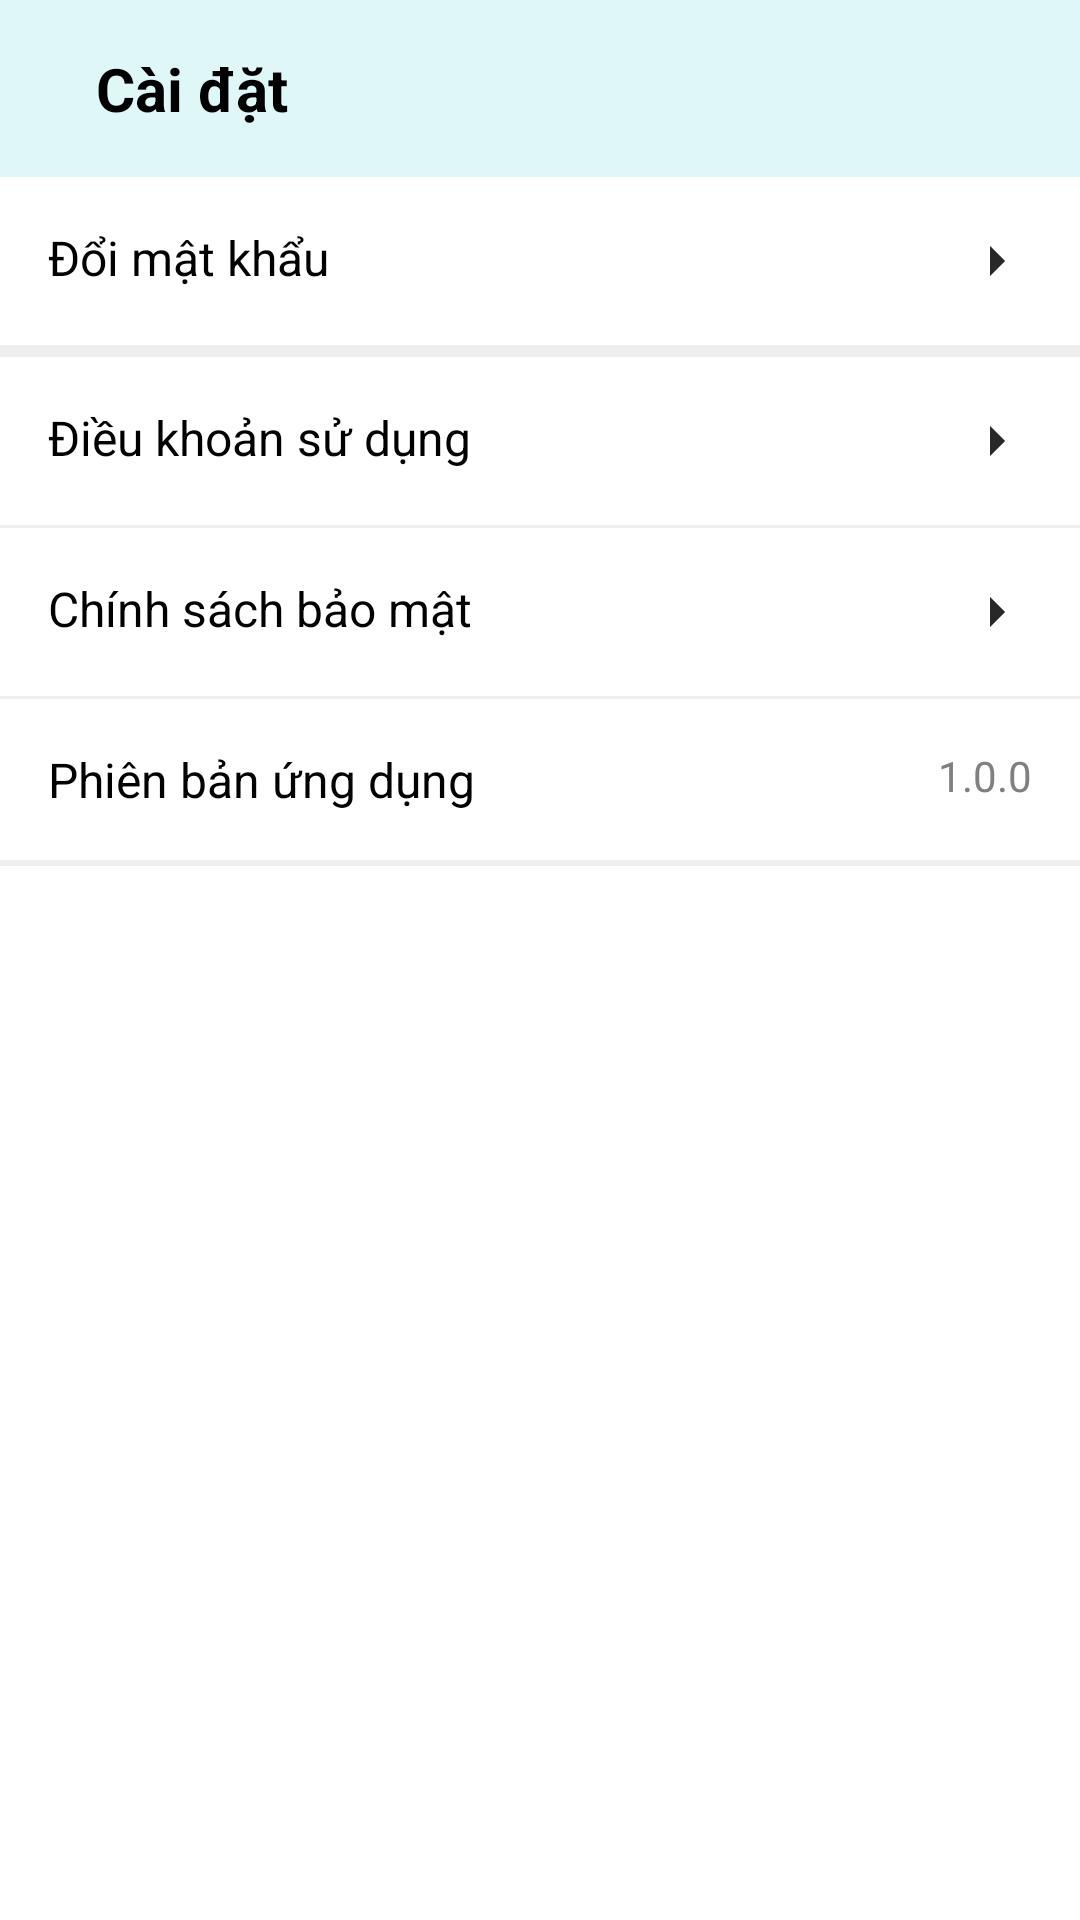

The Android layout XML behind this screen, and the referenced resources:
<!-- AndroidManifest.xml: application theme Theme.AppDelishOrder -->
<!-- res/layout/activity_setting.xml -->
<?xml version="1.0" encoding="utf-8"?>
<LinearLayout xmlns:android="http://schemas.android.com/apk/res/android"
    android:layout_width="match_parent"
    android:layout_height="match_parent"
    android:orientation="vertical"
    android:background="@color/white">

    
    <LinearLayout
        android:layout_width="match_parent"
        android:layout_height="wrap_content"
        android:orientation="horizontal"
        android:background="#E0F7F7"
        android:padding="16dp">

        <ImageButton
            android:id="@+id/btn_back"
            android:layout_width="wrap_content"
            android:layout_height="wrap_content"
            android:background="?attr/selectableItemBackgroundBorderless"
            android:contentDescription="@string/back"
            android:src="@drawable/ic_back" />

        <TextView
            android:layout_width="wrap_content"
            android:layout_height="wrap_content"
            android:layout_marginStart="16dp"
            android:text="Cài đặt"
            android:textColor="@color/black"
            android:textSize="20sp"
            android:textStyle="bold" />
    </LinearLayout>

    
    <LinearLayout
        android:layout_width="match_parent"
        android:layout_height="wrap_content"
        android:orientation="vertical">

        
        <RelativeLayout
            android:id="@+id/change_password_layout"
            android:layout_width="match_parent"
            android:layout_height="wrap_content"
            android:padding="16dp"
            android:clickable="true"
            android:focusable="true"
            android:background="?attr/selectableItemBackground">

            <TextView
                android:layout_width="wrap_content"
                android:layout_height="wrap_content"
                android:text="Đổi mật khẩu"
                android:textSize="16sp"
                android:textColor="@color/black" />

            <ImageView
                android:layout_width="wrap_content"
                android:layout_height="wrap_content"
                android:layout_alignParentEnd="true"
                android:src="@drawable/baseline_arrow_right_24"
                 />
        </RelativeLayout>
        <View
            android:layout_width="match_parent"
            android:layout_height="1dp"
            android:background="#EEEEEE" />


        <View
            android:layout_width="match_parent"
            android:layout_height="1dp"
            android:background="#EEEEEE" />

        
        <View
            android:layout_width="match_parent"
            android:layout_height="1dp"
            android:background="#EEEEEE" />

        
        <View
            android:layout_width="match_parent"
            android:layout_height="1dp"
            android:background="#EEEEEE" />

        
        <RelativeLayout
            android:layout_width="match_parent"
            android:layout_height="wrap_content"
            android:padding="16dp"
            android:clickable="true"
            android:focusable="true"
            android:background="?attr/selectableItemBackground">

            <TextView
                android:layout_width="wrap_content"
                android:layout_height="wrap_content"
                android:text="Điều khoản sử dụng"
                android:textSize="16sp"
                android:textColor="@color/black" />

            <ImageView
                android:layout_width="wrap_content"
                android:layout_height="wrap_content"
                android:layout_alignParentEnd="true"
                android:src="@drawable/baseline_arrow_right_24"
                 />
        </RelativeLayout>
        <View
            android:layout_width="match_parent"
            android:layout_height="1dp"
            android:background="#EEEEEE" />

        
        <RelativeLayout
            android:layout_width="match_parent"
            android:layout_height="wrap_content"
            android:padding="16dp"
            android:clickable="true"
            android:focusable="true"
            android:background="?attr/selectableItemBackground">

            <TextView
                android:layout_width="wrap_content"
                android:layout_height="wrap_content"
                android:text="Chính sách bảo mật"
                android:textSize="16sp"
                android:textColor="@color/black" />

            <ImageView
                android:layout_width="wrap_content"
                android:layout_height="wrap_content"
                android:layout_alignParentEnd="true"
                android:src="@drawable/baseline_arrow_right_24"
                 />
        </RelativeLayout>
        <View
            android:layout_width="match_parent"
            android:layout_height="1dp"
            android:background="#EEEEEE" />

        
        <RelativeLayout
            android:layout_width="match_parent"
            android:layout_height="wrap_content"
            android:padding="16dp">

            <TextView
                android:layout_width="wrap_content"
                android:layout_height="wrap_content"
                android:text="Phiên bản ứng dụng"
                android:textSize="16sp"
                android:textColor="@color/black" />

            <TextView
                android:layout_width="wrap_content"
                android:layout_height="wrap_content"
                android:layout_alignParentEnd="true"
                android:text="1.0.0"
                android:textSize="14sp"
                android:textColor="@color/gray" />
        </RelativeLayout>
        <View
            android:layout_width="match_parent"
            android:layout_height="1dp"
            android:background="#EEEEEE" />

        
        <View
            android:layout_width="match_parent"
            android:layout_height="1dp"
            android:background="#EEEEEE" />
    </LinearLayout>
</LinearLayout>
<!-- resources referenced by this layout -->
<resources>
  <color name="black">#FF000000</color>
  <color name="gray">#808080</color>
  <color name="white">#FFFFFFFF</color>
  <!-- drawable baseline_arrow_right_24 (drawable) -->
  <vector android:autoMirrored="true" android:height="24dp"
      android:tint="#282828" android:viewportHeight="24"
      android:viewportWidth="24" android:width="24dp" xmlns:android="http://schemas.android.com/apk/res/android">
      <path android:fillColor="@android:color/white" android:pathData="M10,17l5,-5 -5,-5v10z"/>
  </vector>
  <string name="back">Back</string>
  <style name="Theme.AppDelishOrder" parent="Base.Theme.AppDelishOrder" />
  <style name="Base.Theme.AppDelishOrder" parent="Theme.Material3.DayNight.NoActionBar">
          
          
      </style>
</resources>
